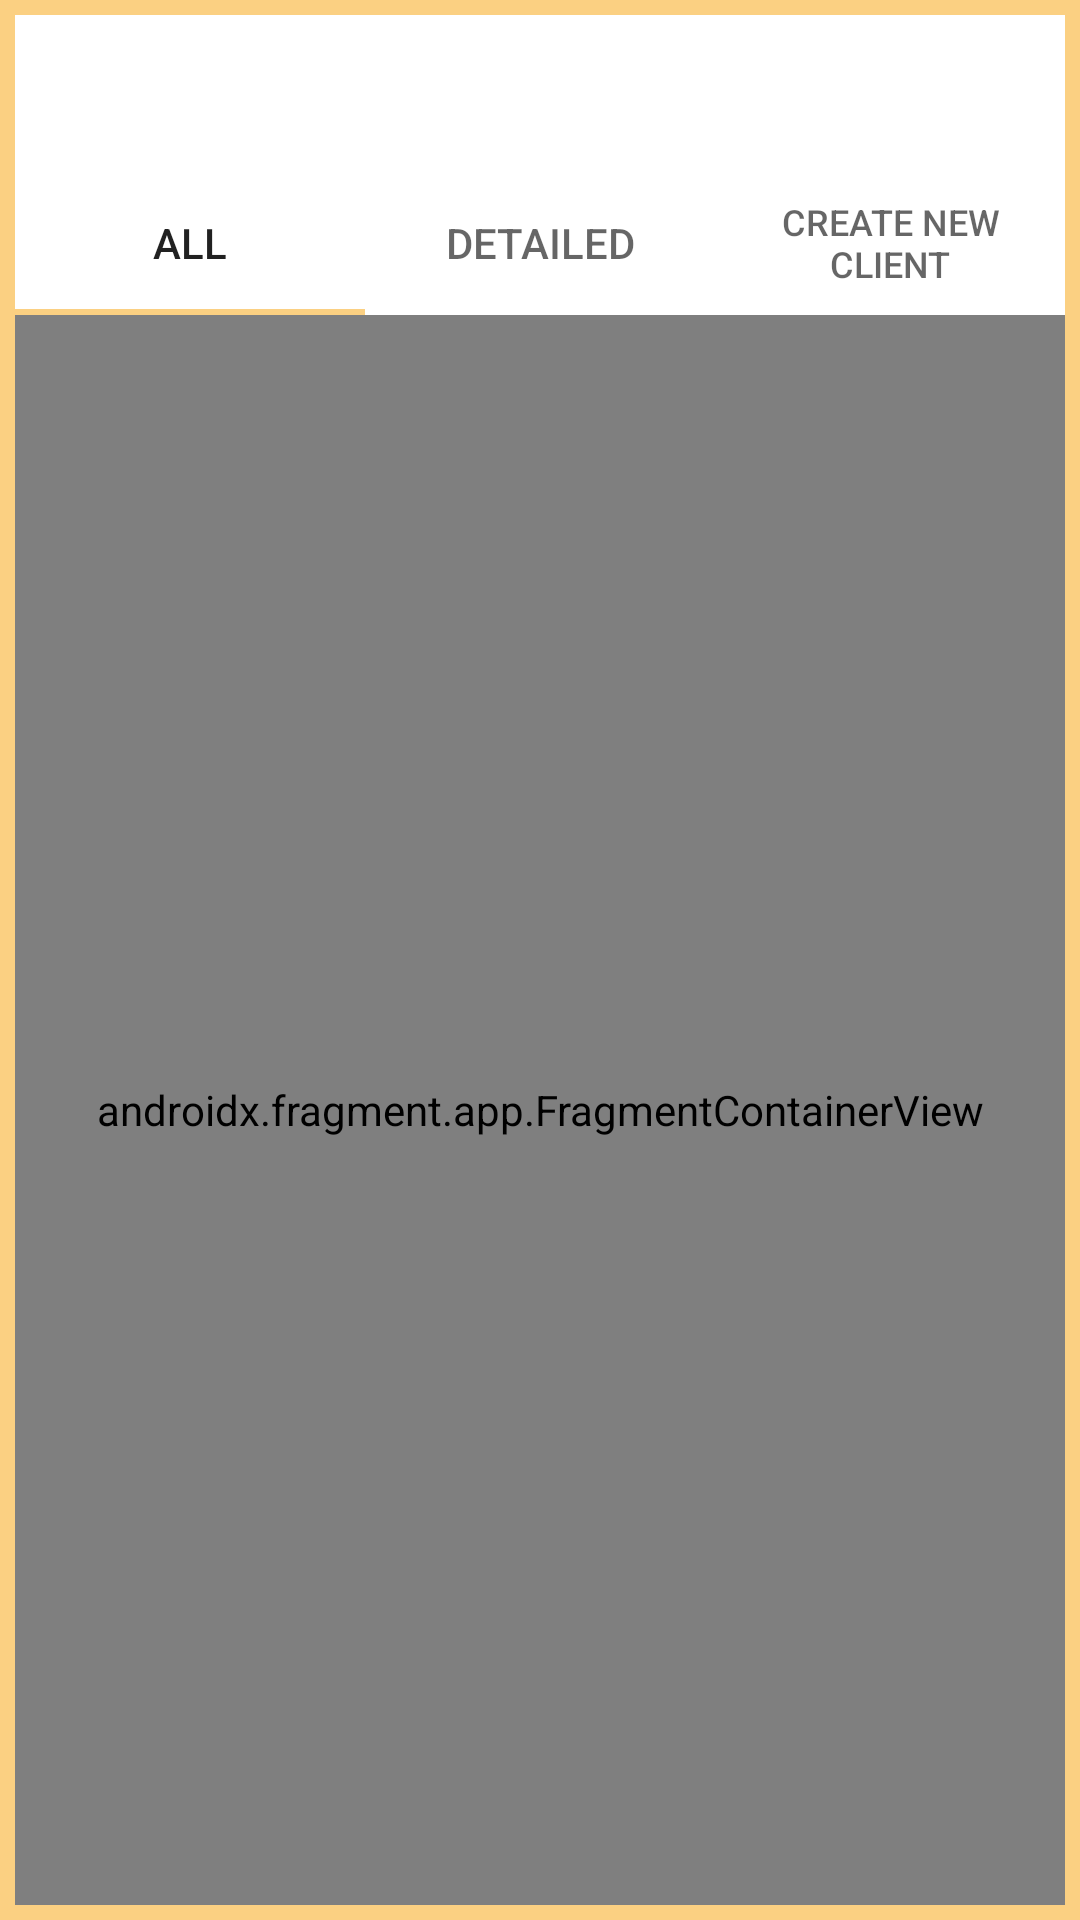

Produce the Android XML layout that renders to this screen, including the resource entries it uses.
<!-- AndroidManifest.xml: application theme Theme.AppCompat.Light.NoActionBar -->
<!-- res/layout/activity_clients.xml -->
<?xml version="1.0" encoding="utf-8"?>
<LinearLayout xmlns:android="http://schemas.android.com/apk/res/android"
    xmlns:app="http://schemas.android.com/apk/res-auto"
    xmlns:tools="http://schemas.android.com/tools"
    android:layout_width="match_parent"
    android:layout_height="match_parent"
    android:background="@drawable/btn_primary"
    android:orientation="vertical"
    android:padding="5dp"
    android:theme="@style/AppTheme"
    tools:context=".Activities.ClientsActivity">

    <ImageView
        android:id="@+id/imageView"
        android:layout_width="match_parent"
        android:layout_height="52dp"
        android:contentDescription="@string/dont_be_potato"
        app:srcCompat="@drawable/logo3" />

    <com.google.android.material.tabs.TabLayout
        android:id="@+id/fclients_tabbedLayout"
        android:layout_width="match_parent"
        android:layout_height="wrap_content">

        <com.google.android.material.tabs.TabItem
            android:id="@+id/clients_all_narrow"
            android:layout_width="wrap_content"
            android:layout_height="wrap_content"
            android:text="@string/all" />

        <com.google.android.material.tabs.TabItem
            android:id="@+id/clients_all"
            android:layout_width="wrap_content"
            android:layout_height="wrap_content"
            android:text="@string/detailed" />

        <com.google.android.material.tabs.TabItem
            android:id="@+id/clients_new"
            android:layout_width="wrap_content"
            android:layout_height="wrap_content"
            android:text="@string/create_new_client" />

    </com.google.android.material.tabs.TabLayout>

    <androidx.fragment.app.FragmentContainerView
        android:id="@+id/fragment_clients"
        android:name="com.alma.Fragments.ClientsAllFragment"
        android:layout_width="match_parent"
        android:layout_height="match_parent"
        tools:layout="@layout/fragment_clients_all" />

</LinearLayout>
<!-- res/layout/fragment_clients_all.xml (included above) -->
<?xml version="1.0" encoding="utf-8"?>
<LinearLayout xmlns:android="http://schemas.android.com/apk/res/android"
    xmlns:app="http://schemas.android.com/apk/res-auto"
    xmlns:tools="http://schemas.android.com/tools"
    android:layout_width="match_parent"
    android:layout_height="match_parent"
    android:padding="5dp"
    tools:context=".Activities.ClientsActivity"
    android:orientation="vertical">

    <RadioGroup
        android:id="@+id/clients_radio_actives"
        android:layout_width="match_parent"
        android:layout_height="wrap_content"
        android:layout_gravity="center"
        android:orientation="horizontal"
        android:paddingBottom="5dp"
        android:scrollbarStyle="outsideOverlay">

        <RadioButton
            android:id="@+id/radioBtn_active"
            android:layout_width="wrap_content"
            android:layout_height="wrap_content"
            android:layout_weight="1"
            android:checked="false"
            android:text="@string/active"
            android:textSize="14sp" />

        <RadioButton
            android:id="@+id/radioBtn_unactive"
            android:layout_width="wrap_content"
            android:layout_height="wrap_content"
            android:layout_weight="1"
            android:text="@string/unactive"
            android:textSize="14sp" />

        <RadioButton
            android:id="@+id/radioBtn_all"
            android:layout_width="wrap_content"
            android:layout_height="wrap_content"
            android:layout_weight="1"
            android:checked="false"
            android:text="@string/all"
            android:textSize="14sp" />

        <RadioButton
            android:id="@+id/radioBtn_active_m"
            android:layout_width="wrap_content"
            android:layout_height="wrap_content"
            android:layout_weight="1"
            android:checked="false"
            android:text="@string/active_m"
            android:textSize="14sp" />

        <RadioButton
            android:id="@+id/radioBtn_active_w"
            android:layout_width="wrap_content"
            android:layout_height="wrap_content"
            android:layout_weight="1"
            android:checked="false"
            android:text="@string/active_w"
            android:textSize="14sp" />

    </RadioGroup>

    <TextView
        android:id="@+id/clients_labelEmpty"
        android:layout_width="match_parent"
        android:layout_height="wrap_content"
        android:gravity="center"
        android:text="@string/no_data_to_show"
        android:textAlignment="center"
        android:textColor="@color/colorPrimary"
        android:textSize="20sp"
        android:textStyle="bold"
        android:visibility="gone" />

    <androidx.recyclerview.widget.RecyclerView
            android:id="@+id/clientsRecyclerView"
            android:layout_width="match_parent"
            android:layout_height="wrap_content"
            android:layout_margin="5dp"
            android:visibility="visible">

        </androidx.recyclerview.widget.RecyclerView>
    </LinearLayout>
<!-- resources referenced by this layout -->
<resources>
  <color name="colorPrimary">#fbd082</color>
  <!-- drawable btn_primary (drawable) -->
  <?xml version="1.0" encoding="utf-8"?>
  <selector xmlns:android="http://schemas.android.com/apk/res/android">
      <item android:state_pressed="false">
      <shape android:shape="rectangle">
              <solid android:color="@android:color/white"/>
  
              <stroke android:width="5dp" android:color="@color/colorPrimary" />
          </shape>
      </item>
      <item android:state_pressed="true">
          <shape android:shape="rectangle">
              <solid android:color="@android:color/white"/>
  
              <stroke android:width="5dp" android:color="@color/colorPrimary" />
          </shape>
      </item>
  </selector>
  <string name="active">Active</string>
  <string name="active_m">Active M</string>
  <string name="active_w">Active W</string>
  <string name="all">All</string>
  <string name="create_new_client">Create new client</string>
  <string name="detailed">Detailed</string>
  <string name="dont_be_potato">Don\'t Be Potato</string>
  <string name="no_data_to_show">NO DATA TO SHOW!</string>
  <string name="unactive">UnActive</string>
  <style name="AppTheme" parent="@style/Theme.AppCompat.Light.NoActionBar">
          
          <item name="colorPrimary">@color/colorPrimary</item>
          <item name="colorPrimaryDark">@color/colorPrimary</item>
          <item name="colorAccent">@color/colorPrimary</item>
          <item name="android:textColor">@android:color/black</item>
          <item name="android:textColorHighlight">@color/colorYellowStrong</item>
          <item name="android:textColorHint">@android:color/black</item>
          <item name="android:textColorLink">@color/colorYellowStrong</item>
          <item name="android:textCursorDrawable">@color/colorYellowStrong</item>
  
      </style>
  <color name="colorYellowStrong">#FFE500</color>
</resources>
